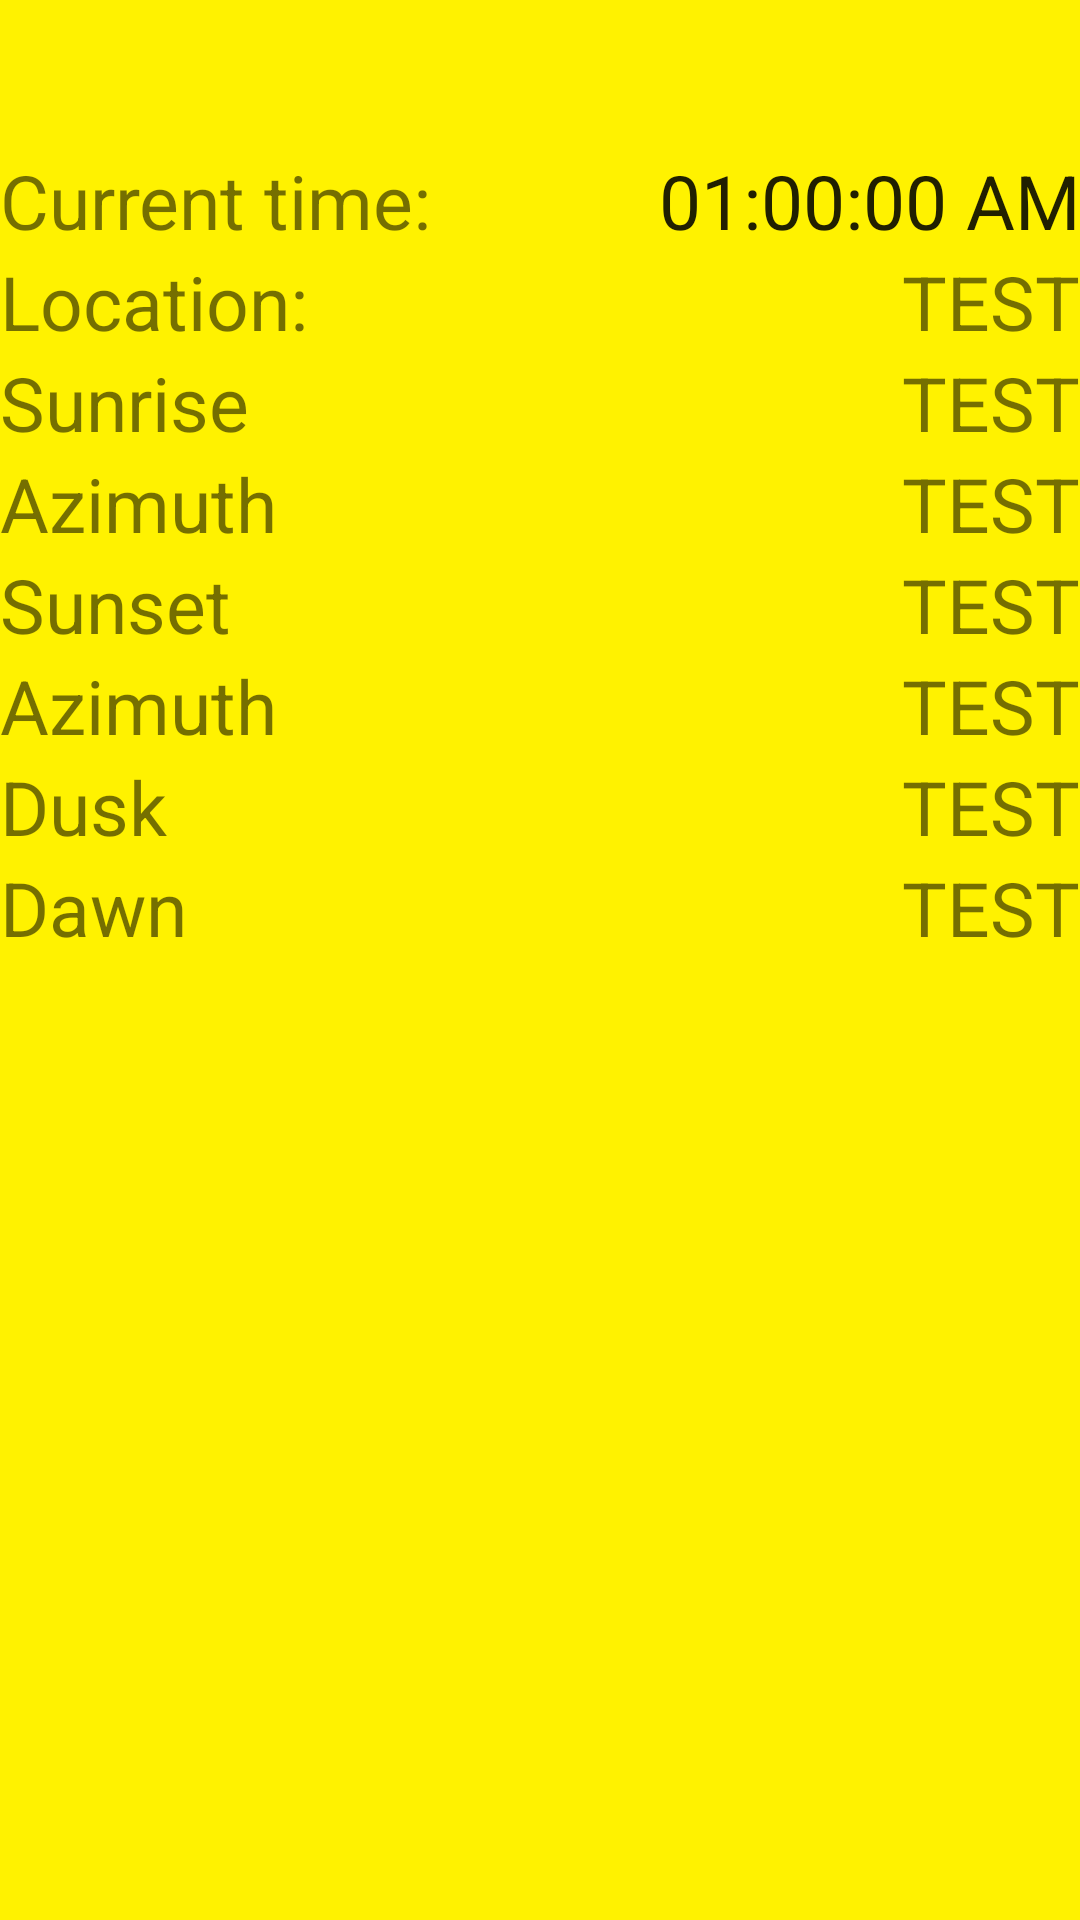

The Android layout XML behind this screen, and the referenced resources:
<!-- AndroidManifest.xml: application theme Theme.AstroWeather -->
<!-- res/layout/fragment_sun.xml -->
<?xml version="1.0" encoding="utf-8"?>

<FrameLayout xmlns:android="http://schemas.android.com/apk/res/android"
    xmlns:tools="http://schemas.android.com/tools"
    android:layout_width="match_parent"
    android:layout_height="match_parent"
    android:background="#FFF200"
    tools:context=".SunFragment">

    <LinearLayout
        android:layout_width="match_parent"
        android:layout_height="match_parent"
        android:orientation="vertical">

        <LinearLayout
            android:layout_width="match_parent"
            android:layout_height="50sp"
            android:orientation="horizontal"></LinearLayout>

        <LinearLayout
            android:layout_width="match_parent"
            android:layout_height="wrap_content"
            android:orientation="horizontal">

            <TextView
                android:id="@+id/current_time_text"
                android:layout_width="wrap_content"
                android:layout_height="wrap_content"
                android:layout_weight="1"
                android:text="@string/current_time_text"
                android:textAlignment="textStart"
                android:textSize="25sp" />

            
            
            
            
            
            
            
            

            <TextClock
                android:id="@+id/current_time"
                android:layout_width="wrap_content"
                android:layout_height="wrap_content"
                android:layout_weight="1"
                android:format12Hour="hh:mm:ss a"
                android:textAlignment="textEnd"
                android:textSize="25sp"
                android:timeZone="Europe/Warsaw" />

        </LinearLayout>

        <LinearLayout
            android:layout_width="match_parent"
            android:layout_height="wrap_content"
            android:orientation="horizontal">

            <TextView
                android:id="@+id/location_text"
                android:layout_width="wrap_content"
                android:layout_height="wrap_content"
                android:layout_weight="1"
                android:text="@string/location_text"
                android:textAlignment="textStart"
                android:textSize="25sp" />

            <TextView
                android:id="@+id/location"
                android:layout_width="wrap_content"
                android:layout_height="wrap_content"
                android:layout_weight="1"
                android:text="@string/test"
                android:textAlignment="textEnd"
                android:textSize="25sp" />
        </LinearLayout>

        <LinearLayout
            android:layout_width="match_parent"
            android:layout_height="wrap_content"
            android:orientation="horizontal">

            <TextView
                android:id="@+id/sunrise_text"
                android:layout_width="wrap_content"
                android:layout_height="wrap_content"
                android:layout_weight="1"
                android:text="@string/sunrise_text"
                android:textAlignment="textStart"
                android:textSize="25sp" />

            <TextView
                android:id="@+id/sunrise"
                android:layout_width="wrap_content"
                android:layout_height="wrap_content"
                android:layout_weight="1"
                android:text="@string/test"
                android:textAlignment="textEnd"
                android:textSize="25sp" />
        </LinearLayout>

        <LinearLayout
            android:layout_width="match_parent"
            android:layout_height="wrap_content"
            android:orientation="horizontal">

            <TextView
                android:id="@+id/azimuth1_text"
                android:layout_width="wrap_content"
                android:layout_height="wrap_content"
                android:layout_weight="1"
                android:text="@string/azimuth"
                android:textAlignment="textStart"
                android:textSize="25sp" />

            <TextView
                android:id="@+id/azimuth1"
                android:layout_width="wrap_content"
                android:layout_height="wrap_content"
                android:layout_weight="1"
                android:text="@string/test"
                android:textAlignment="textEnd"
                android:textSize="25sp" />
        </LinearLayout>

        <LinearLayout
            android:layout_width="match_parent"
            android:layout_height="wrap_content"
            android:orientation="horizontal">

            <TextView
                android:id="@+id/sunset_text"
                android:layout_width="wrap_content"
                android:layout_height="wrap_content"
                android:layout_weight="1"
                android:text="@string/sunset_text"
                android:textAlignment="textStart"
                android:textSize="25sp" />

            <TextView
                android:id="@+id/sunset"
                android:layout_width="wrap_content"
                android:layout_height="wrap_content"
                android:layout_weight="1"
                android:text="@string/test"
                android:textAlignment="textEnd"
                android:textSize="25sp" />
        </LinearLayout>

        <LinearLayout
            android:layout_width="match_parent"
            android:layout_height="wrap_content"
            android:orientation="horizontal">

            <TextView
                android:id="@+id/azimuth2_text"
                android:layout_width="wrap_content"
                android:layout_height="wrap_content"
                android:layout_weight="1"
                android:text="@string/azimuth"
                android:textAlignment="textStart"
                android:textSize="25sp" />

            <TextView
                android:id="@+id/azimuth2"
                android:layout_width="wrap_content"
                android:layout_height="wrap_content"
                android:layout_weight="1"
                android:text="@string/test"
                android:textAlignment="textEnd"
                android:textSize="25sp" />
        </LinearLayout>

        <LinearLayout
            android:layout_width="match_parent"
            android:layout_height="wrap_content"
            android:orientation="horizontal">

            <TextView
                android:id="@+id/dusk_text"
                android:layout_width="wrap_content"
                android:layout_height="wrap_content"
                android:layout_weight="1"
                android:text="@string/dusk_text"
                android:textAlignment="textStart"
                android:textSize="25sp" />

            <TextView
                android:id="@+id/dusk"
                android:layout_width="wrap_content"
                android:layout_height="wrap_content"
                android:layout_weight="1"
                android:text="@string/test"
                android:textAlignment="textEnd"
                android:textSize="25sp" />
        </LinearLayout>

        <LinearLayout
            android:layout_width="match_parent"
            android:layout_height="wrap_content"
            android:orientation="horizontal">

            <TextView
                android:id="@+id/dawn_text"
                android:layout_width="wrap_content"
                android:layout_height="wrap_content"
                android:layout_weight="1"
                android:text="@string/dawn_text"
                android:textAlignment="textStart"
                android:textSize="25sp" />

            <TextView
                android:id="@+id/dawn"
                android:layout_width="wrap_content"
                android:layout_height="wrap_content"
                android:layout_weight="1"
                android:text="@string/test"
                android:textAlignment="textEnd"
                android:textSize="25sp" />
        </LinearLayout>

    </LinearLayout>

</FrameLayout>
<!-- resources referenced by this layout -->
<resources>
  <string name="azimuth">Azimuth</string>
  <string name="current_time_text">Current time:</string>
  <string name="dawn_text">Dawn</string>
  <string name="dusk_text">Dusk</string>
  <string name="location_text">Location:</string>
  <string name="sunrise_text">Sunrise</string>
  <string name="sunset_text">Sunset</string>
  <string name="test">TEST</string>
  <style name="Theme.AstroWeather" parent="Theme.MaterialComponents.DayNight.DarkActionBar">
          
          <item name="colorPrimary">@color/purple_500</item>
          <item name="colorPrimaryVariant">@color/purple_700</item>
          <item name="colorOnPrimary">@color/white</item>
          
          <item name="colorSecondary">@color/teal_200</item>
          <item name="colorSecondaryVariant">@color/teal_700</item>
          <item name="colorOnSecondary">@color/black</item>
          
          <item name="android:statusBarColor" tools:targetApi="l">?attr/colorPrimaryVariant</item>
          
      </style>
  <!-- not gathered from this repository: default colours our renderer supplied (Android Studio template values) -->
  <color name="purple_500">#FF6200EE</color>
  <color name="purple_700">#FF3700B3</color>
  <color name="teal_200">#FF03DAC5</color>
  <color name="teal_700">#FF018786</color>
  <color name="black">#FF000000</color>
  <color name="white">#FFFFFFFF</color>
</resources>
